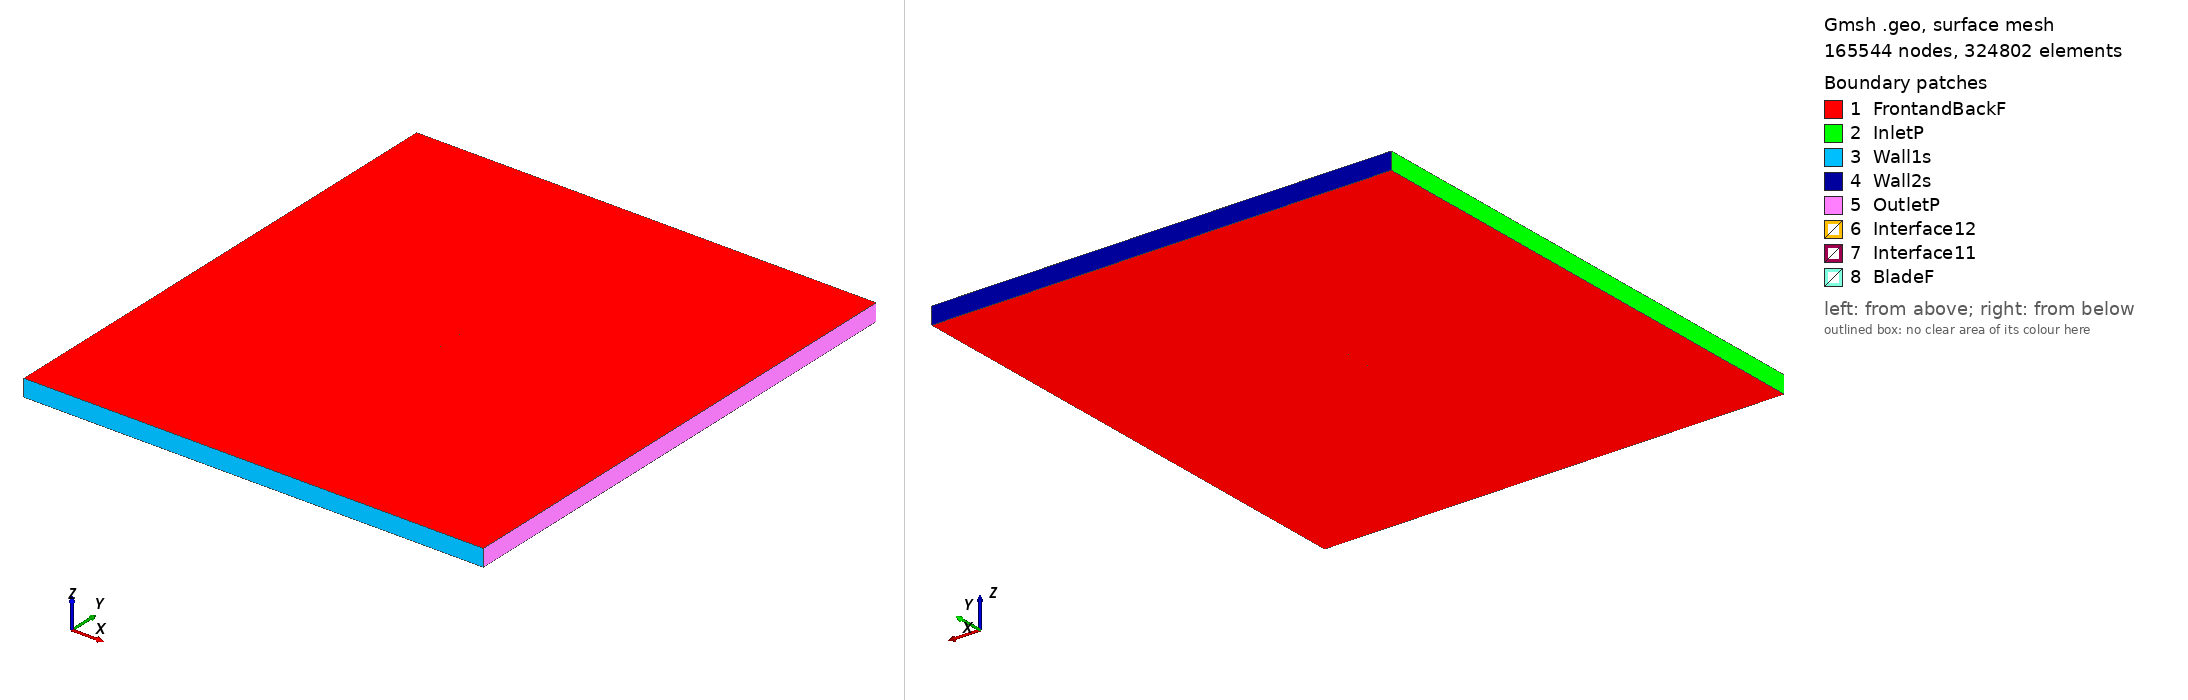

Gmsh geometry script, surface-meshed: 165544 nodes, 324802 surface elements. Boundary patches (legend numbers): 1 FrontandBackF, 2 InletP, 3 Wall1s, 4 Wall2s, 5 OutletP, 6 Interface12, 7 Interface11, 8 BladeF. Left view from above one corner, right view from below the opposite corner. Legend entries are the model's physical surfaces. The drawing asked Gmsh for element sizes between 1% and 20% of the model's largest extent; the script's own settings can give other sizes.

=== naca001264a08cli02_tsr_2.3118_aoa_9.8545.geo (drawn) ===
SetFactory("OpenCASCADE");

Point(1) = {0.073924, 0.719886, 0, 1.0};
Point(2) = {0.066904, 0.722858, 0, 1.0};
Point(3) = {0.059854, 0.725733, 0, 1.0};
Point(4) = {0.045605, 0.731098, 0, 1.0};
Point(5) = {0.031125, 0.735760, 0, 1.0};
Point(6) = {0.016545, 0.739814, 0, 1.0};
Point(7) = {0.001827, 0.743124, 0, 1.0};
Point(8) = {-0.012990, 0.745884, 0, 1.0};
Point(9) = {-0.027915, 0.748012, 0, 1.0};
Point(10) = {-0.042949, 0.749477, 0, 1.0};
Point(11) = {-0.050514, 0.749914, 0, 1.0};
Point(12) = {-0.058133, 0.750000, 0, 1.0};
Point(13) = {-0.061970, 0.749849, 0, 1.0};
Point(14) = {-0.065836, 0.749497, 0, 1.0};
Point(15) = {-0.069758, 0.748711, 0, 1.0};
Point(16) = {-0.071762, 0.747946, 0, 1.0};
Point(17) = {-0.073893, 0.745381, 0, 1.0};
Point(18) = {-0.071997, 0.744090, 0, 1.0};
Point(19) = {-0.070167, 0.743485, 0, 1.0};
Point(20) = {-0.066547, 0.742299, 0, 1.0};
Point(21) = {-0.062986, 0.740877, 0, 1.0};
Point(22) = {-0.059401, 0.739633, 0, 1.0};
Point(23) = {-0.052115, 0.737876, 0, 1.0};
Point(24) = {-0.044886, 0.735834, 0, 1.0};
Point(25) = {-0.030260, 0.732759, 0, 1.0};
Point(26) = {-0.015645, 0.729654, 0, 1.0};
Point(27) = {-0.000945, 0.727044, 0, 1.0};
Point(28) = {0.013817, 0.724777, 0, 1.0};
Point(29) = {0.028640, 0.722803, 0, 1.0};
Point(30) = {0.043504, 0.721107, 0, 1.0};
Point(31) = {0.058510, 0.719595, 0, 1.0};
Point(32) = {0.066157, 0.719433, 0, 1.0};
Point(33) = {0.073868, 0.719561, 0, 1.0};
Point(34) = {-0.073924, -0.719886, 0, 1.0};
Point(35) = {-0.066904, -0.722858, 0, 1.0};
Point(36) = {-0.059854, -0.725733, 0, 1.0};
Point(37) = {-0.045605, -0.731098, 0, 1.0};
Point(38) = {-0.031125, -0.735760, 0, 1.0};
Point(39) = {-0.016545, -0.739814, 0, 1.0};
Point(40) = {-0.001827, -0.743124, 0, 1.0};
Point(41) = {0.012990, -0.745884, 0, 1.0};
Point(42) = {0.027915, -0.748012, 0, 1.0};
Point(43) = {0.042949, -0.749477, 0, 1.0};
Point(44) = {0.050514, -0.749914, 0, 1.0};
Point(45) = {0.058133, -0.750000, 0, 1.0};
Point(46) = {0.061970, -0.749849, 0, 1.0};
Point(47) = {0.065836, -0.749497, 0, 1.0};
Point(48) = {0.069758, -0.748711, 0, 1.0};
Point(49) = {0.071762, -0.747946, 0, 1.0};
Point(50) = {0.073893, -0.745381, 0, 1.0};
Point(51) = {0.071997, -0.744090, 0, 1.0};
Point(52) = {0.070167, -0.743485, 0, 1.0};
Point(53) = {0.066547, -0.742299, 0, 1.0};
Point(54) = {0.062986, -0.740877, 0, 1.0};
Point(55) = {0.059401, -0.739633, 0, 1.0};
Point(56) = {0.052115, -0.737876, 0, 1.0};
Point(57) = {0.044886, -0.735834, 0, 1.0};
Point(58) = {0.030260, -0.732759, 0, 1.0};
Point(59) = {0.015645, -0.729654, 0, 1.0};
Point(60) = {0.000945, -0.727044, 0, 1.0};
Point(61) = {-0.013817, -0.724777, 0, 1.0};
Point(62) = {-0.028640, -0.722803, 0, 1.0};
Point(63) = {-0.043504, -0.721107, 0, 1.0};
Point(64) = {-0.058510, -0.719595, 0, 1.0};
Point(65) = {-0.066157, -0.719433, 0, 1.0};
Point(66) = {-0.073868, -0.719561, 0, 1.0};

// Lines: first blade (splines 1-4)
Spline(1) = {1:9};
Spline(2) = {9:25};
Spline(3) = {25:33};
Spline(4) = {33,1};

// Lines: second blade (splines 5-8)
Spline(5) = {34:42};
Spline(6) = {42:58};
Spline(7) = {58:66};
Spline(8) = {66,34};

// Outer domain (points 20001-4 and lines)
Point(67) = {-13.50000000, -15.00000000, 0, 1.0};
Point(68) = {-13.50000000, 15.00000000, 0, 1.0};
Point(69) = {13.50000000, 15.00000000, 0, 1.0};
Point(70) = {13.50000000, -15.00000000, 0, 1.0};
Line(11) = {67, 68};
Line(12) = {68, 69};
Line(13) = {69, 70};
Line(14) = {67, 70};

// Interface (between moving and stationary domain) (circles)
Circle(9) = {0, 0, 0, 0.80000000, 0, 2*Pi};
Circle(10) = {0, 0, 0, 0.80000000, 0, 2*Pi};

// Loops collect Lines/Splines/etc (blade1, blade2, domain, first circle)
Line Loop(1) = {1:4};
Line Loop(2) = {5:8};
Line Loop(3) = {11,12,13,-14};
Line Loop(4) = {9};

// BooleanDifference cuts out the circle/interface from the domain
Plane Surface(1) = {3};
Plane Surface(2) = {4};
BooleanDifference{ Surface{1}; Delete;}{ Surface{2}; Delete;}

// This one cuts out the blades from the inner circle/interface
Line Loop(6) = {10};
Plane Surface(5) = {6};
Plane Surface(6) = {1};
Plane Surface(7) = {2};
BooleanDifference{ Surface{5}; Delete;}{ Surface{6,7}; Delete;}

// extrude to 3rd dimension
Extrude {0, 0, 1} {Surface{1}; Surface{5}; Layers{1}; Recombine;}

// Physical Surfaces are the named boundaries (patches)
Physical Surface("Interface11") = {12};
Physical Surface("Interface12") = {10};

// sides of domain
Physical Surface("InletP") = {6};
Physical Surface("OutletP") = {9};

// top and bottom of domain
Physical Surface("Wall1s") = {7};
Physical Surface("Wall2s") = {8};

// Check FrontandBackF by ensuring there is nothing in the 3rd dimension
Physical Surface("FrontandBackF") = {1,11,5,21};
Physical Surface("BladeF") = {13:20};
Physical Volume("Turbine") = {2};
Physical Volume("Farfield") = {1};

// settings for airfoil boundary layer
Field[1] = BoundaryLayer;
Field[1].EdgesList = {1:8};
Field[1].hwall_n = 1e-3;
Field[1].thickness = 1.5e-2;
Field[1].ratio = 1.05;
Field[1].Quads = 1;
BoundaryLayer Field = 1;

// control points for mesh (blade and interface)
// floor((arc length / 1.5mm)/ 6) -> Transfinite Line
Transfinite Line {1,2,3,5,6,7} = 33 Using Progression 1;
Transfinite Line {4,8} = 1 Using Progression 1;
Transfinite Line {9, 15} = 800 Using Progression 1;

// For more information on gmsh syntax, visit http://gmsh.info/doc/texinfo/gmsh.html
